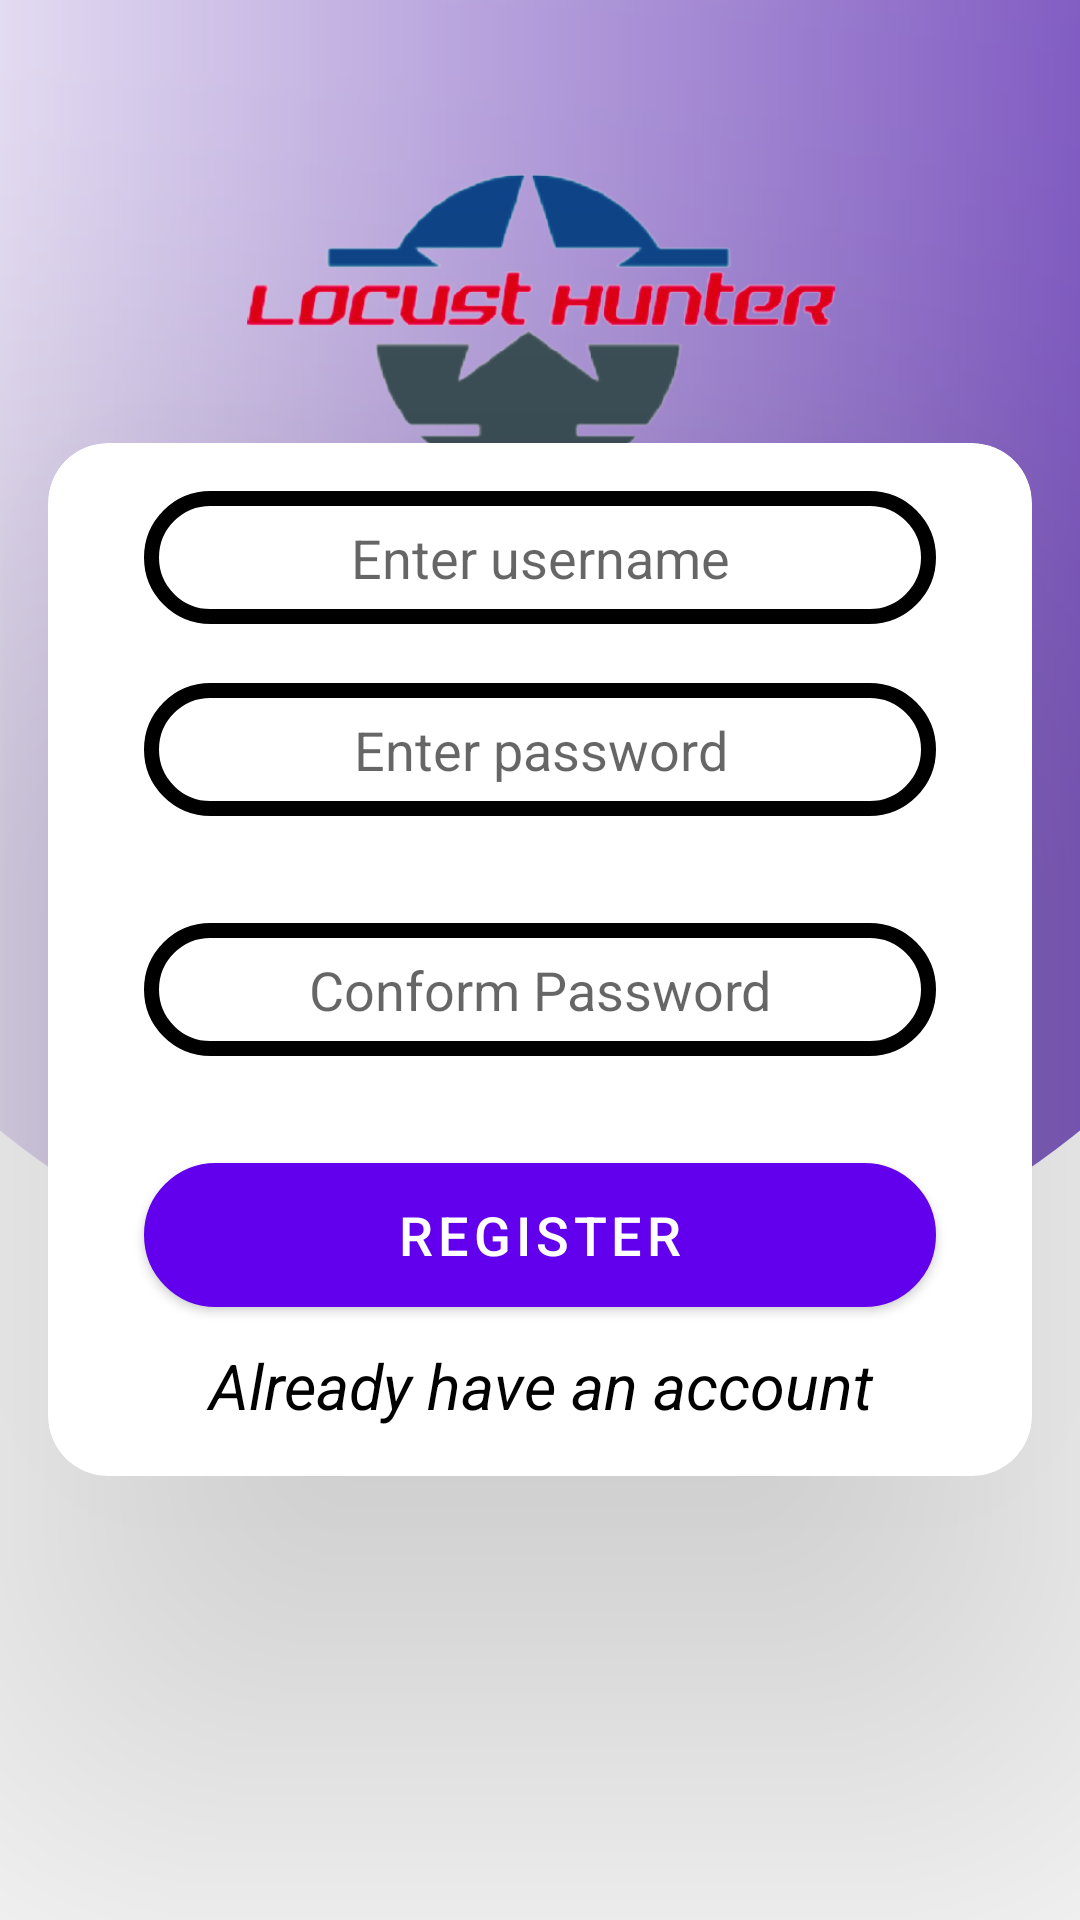

Android layout source for this screen:
<!-- AndroidManifest.xml: application theme Theme.LocustHunter -->
<!-- res/layout/activity_register.xml -->
<?xml version="1.0" encoding="utf-8"?>
<RelativeLayout xmlns:android="http://schemas.android.com/apk/res/android"
    xmlns:app="http://schemas.android.com/apk/res-auto"
    xmlns:tools="http://schemas.android.com/tools"
    android:layout_width="match_parent"
    android:layout_height="match_parent"
    android:background="@drawable/bg1"

    tools:context=".Register">
    <ImageView
        android:layout_width="wrap_content"
        android:layout_height="150dp"
        android:layout_marginTop="32dp"
        android:src="@drawable/locust_hunter_icon1"
        android:layout_centerHorizontal="true"/>



    <androidx.cardview.widget.CardView
        android:layout_width="match_parent"
        android:layout_height="wrap_content"
        app:cardCornerRadius="20dp"
        app:cardElevation="100dp"

        android:layout_centerInParent="true"

        android:layout_margin="16dp"

        >
        <EditText
            android:id="@+id/RUsername"
            android:layout_width="match_parent"
            android:layout_height="wrap_content"
            android:background="@drawable/rounded1"
            android:padding="10dp"
            android:layout_marginTop="16dp"
            android:gravity="center"

            android:layout_marginLeft="32dp"
            android:layout_marginRight="32dp"
            android:inputType="text"
            android:hint="Enter username"
            android:textColor="@color/black"
            android:drawableRight="@drawable/person"
            />
        <EditText
            android:id="@+id/RPassword"
            android:layout_width="match_parent"
            android:layout_height="wrap_content"
            android:background="@drawable/rounded1"
            android:padding="10dp"
            android:layout_marginTop="80dp"
            android:gravity="center"
            android:layout_marginLeft="32dp"
            android:layout_marginRight="32dp"
            android:inputType="text"
            android:hint="Enter password"
            android:textColor="@color/black"
            android:drawableRight="@drawable/ic_baseline_lock_24"
            android:layout_marginBottom="16dp"
            />
        <EditText
            android:id="@+id/R_confirmPassword"
            android:layout_width="match_parent"
            android:layout_height="wrap_content"
            android:background="@drawable/rounded1"
            android:padding="10dp"
            android:layout_marginTop="160dp"
            android:gravity="center"
            android:layout_marginLeft="32dp"
            android:layout_marginRight="32dp"
            android:inputType="text"
            android:hint="Conform Password"
            android:textColor="@color/black"
            android:drawableRight="@drawable/ic_baseline_lock_24"
            />

        <com.google.android.material.button.MaterialButton
            android:layout_width="match_parent"
            android:layout_height="wrap_content"

            android:layout_marginTop="240dp"
            android:id="@+id/R_register"
            android:layout_marginLeft="32dp"
            android:background="@drawable/rounded1"
            android:layout_marginRight="32dp"
            android:text="Register"
            android:textSize="18sp"

            />

        <TextView
            android:layout_width="match_parent"
            android:layout_height="wrap_content"
            android:layout_marginTop="300dp"
            android:textSize="21sp"
            android:textColor="@color/black"
            android:text="Already have an account"
            android:gravity="center"
            android:layout_marginBottom="16dp"
            android:textStyle="italic"
            android:onClick="logActivity"
            />



    </androidx.cardview.widget.CardView>




</RelativeLayout>
<!-- resources referenced by this layout -->
<resources>
  <!-- drawable bg1 (drawable-v24) -->
  <?xml version="1.0" encoding="utf-8"?>
  <layer-list xmlns:android="http://schemas.android.com/apk/res/android">
  <item>
      <shape android:shape="rectangle"/>
  </item>
      <item
          android:bottom="200dp"
          android:left="-100dp"
          android:right="-100dp"
          android:top="-100dp"
          >
          <shape android:shape="oval">
  <gradient
      android:startColor="#FFFFFF"
      android:endColor="#673AB7"/>
          </shape>
      </item>
      <item>
          <shape android:shape="rectangle"/>
      </item>
      <item
          android:bottom="-100dp"
          android:left="-100dp"
          android:right="-100dp"
          android:top="700dp"
          >
          <shape android:shape="oval">
              <gradient
                  android:startColor="#673AB7"
                  android:endColor="#5702EF"/>
          </shape>
      </item>
  </layer-list>
  <!-- drawable locust_hunter_icon1: png bitmap (drawable, 65804 bytes) -->
  <!-- drawable rounded1 (drawable) -->
  <?xml version="1.0" encoding="utf-8"?>
  <shape xmlns:android="http://schemas.android.com/apk/res/android"
      android:shape="rectangle">
      <corners
          android:radius="32dp"
          />
      <solid
          android:color="@color/white"/>
      <stroke
          android:color="@color/black"
          android:width="5dp"/>
  
  </shape>
  <style name="Theme.LocustHunter" parent="Theme.MaterialComponents.DayNight.NoActionBar">
          
          <item name="colorPrimary">@color/purple_500</item>
          <item name="colorPrimaryVariant">@color/purple_700</item>
          <item name="colorOnPrimary">@color/white</item>
          
          <item name="colorSecondary">@color/teal_200</item>
          <item name="colorSecondaryVariant">@color/teal_700</item>
          <item name="colorOnSecondary">@color/black</item>
          
          <item name="android:statusBarColor" tools:targetApi="l">?attr/colorPrimaryVariant</item>
          
      </style>
  <!-- not gathered from this repository: default colours our renderer supplied (Android Studio template values) -->
  <color name="purple_500">#FF6200EE</color>
  <color name="purple_700">#FF3700B3</color>
  <color name="teal_200">#FF03DAC5</color>
  <color name="teal_700">#FF018786</color>
  <color name="black">#FF000000</color>
  <color name="white">#FFFFFFFF</color>
</resources>
